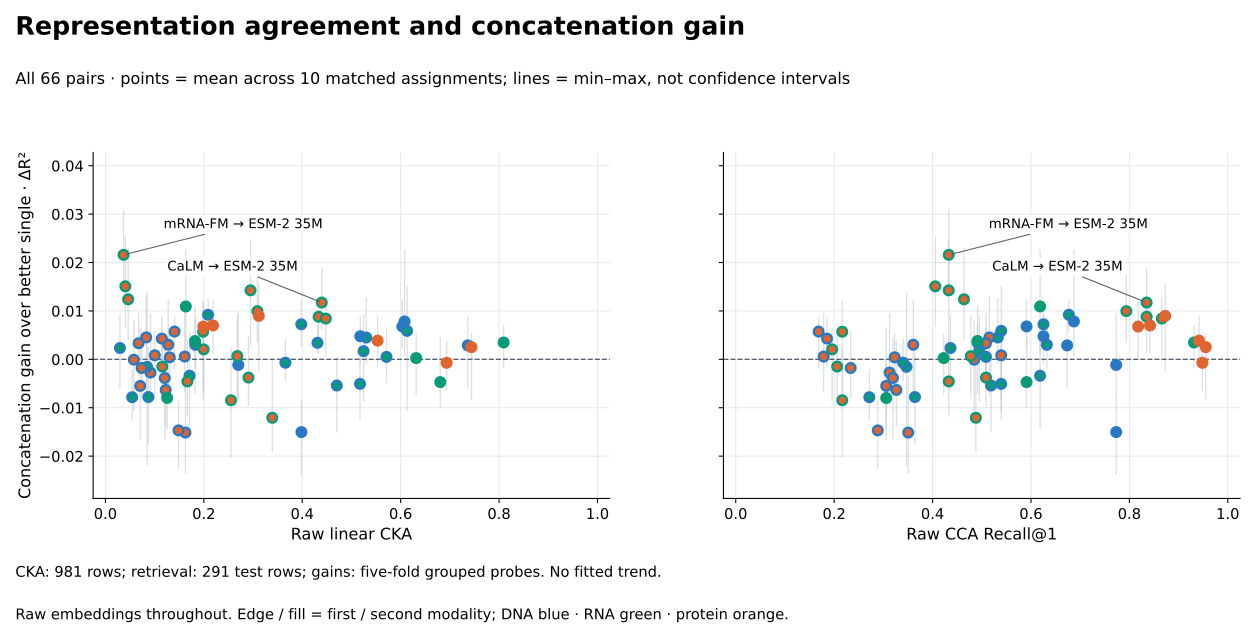

Source data for this figure (header and first rows):
a, b, encoder_a, encoder_b, modality_a, modality_b, Linear CKA, Mutual k-NN, First canonical correlation, Mean canonical correlation, Recall@1, Recall@5, Recall@10, Linear CKA after control, Recall@1 after control, Linear CKA, top components, Linear CKA, remaining components, pinned_concat_r2, pinned_gain, mean_gain, min_gain, max_gain
nt500m, ntv2_100m, NT 500M human-ref, NT v2 100M multi-species, DNA, DNA, 0.3984, 0.1519, 0.9891, 0.871, 0.7732, 0.9691, 0.9863, 0.06439, 0.2509, 0.3957, 0.2701, 0.04736, -0.03241, -0.01503, -0.02373, -0.008354
nt500m, dnabert2, NT 500M human-ref, DNABERT-2, DNA, DNA, 0.6081, 0.1772, 0.9891, 0.8704, 0.6873, 0.921, 0.9622, 0.1432, 0.2646, 0.6049, 0.2481, 0.04514, -0.008886, 0.007827, 0.0007568, 0.02249
nt500m, hyenadna, NT 500M human-ref, HyenaDNA large, DNA, DNA, 0.6034, 0.1474, 0.9903, 0.8354, 0.5911, 0.89, 0.9519, 0.1136, 0.2131, 0.6025, 0.1663, 0.03707, 0.004971, 0.0068, 0.002314, 0.01229
nt500m, rnafm, NT 500M human-ref, RNA-FM, DNA, RNA, 0.5301, 0.1181, 0.9713, 0.8262, 0.5326, 0.8179, 0.8866, 0.1962, 0.2577, 0.5239, 0.2004, 0.04645, -0.005396, 0.004509, -0.0007763, 0.01254
nt500m, rinalmo, NT 500M human-ref, RiNALMo 150M, DNA, RNA, 0.5246, 0.1191, 0.9734, 0.8097, 0.4948, 0.8076, 0.8969, 0.17, 0.1959, 0.5151, 0.158, 0.05914, -0.01839, 0.001698, -0.008605, 0.009156
nt500m, mrnafm, NT 500M human-ref, mRNA-FM, DNA, RNA, 0.08732, 0.0789, 0.9819, 0.758, 0.3643, 0.7079, 0.8454, 0.09791, 0.1203, 0.08209, 0.2171, 0.1014, -0.02584, -0.007787, -0.01733, 0.002359
nt500m, calm, NT 500M human-ref, CaLM, DNA, RNA, 0.4703, 0.1153, 0.9831, 0.8063, 0.5189, 0.8316, 0.8969, 0.1166, 0.09966, 0.4604, 0.1963, 0.1184, -0.008849, -0.005403, -0.01501, 0.0004023
nt500m, esm2_8m, NT 500M human-ref, ESM-2 8M, DNA, protein, 0.1627, 0.07217, 0.9529, 0.7517, 0.3505, 0.6632, 0.7457, 0.1258, 0.08935, 0.1457, 0.1425, 0.09332, -0.03331, -0.01513, -0.02351, -0.003714
nt500m, esm2_35m, NT 500M human-ref, ESM-2 35M, DNA, protein, 0.1277, 0.06932, 0.9532, 0.7399, 0.3608, 0.6735, 0.7663, 0.1134, 0.1065, 0.1126, 0.1447, 0.09574, -0.01862, 0.003019, -0.006928, 0.01214
nt500m, esm2_150m, NT 500M human-ref, ESM-2 150M, DNA, protein, 0.1306, 0.06575, 0.9473, 0.7538, 0.323, 0.646, 0.8041, 0.05845, 0.08591, 0.1163, 0.155, 0.1328, -0.01088, 0.0004167, -0.004524, 0.005238
nt500m, protbert, NT 500M human-ref, ProtBERT, DNA, protein, 0.09165, 0.07125, 0.9384, 0.7363, 0.3127, 0.6564, 0.7801, 0.03996, 0.1168, 0.08701, 0.1682, 0.1257, -0.0176, -0.00273, -0.009299, 0.009277
ntv2_100m, dnabert2, NT v2 100M multi-species, DNABERT-2, DNA, DNA, 0.27, 0.2003, 0.9925, 0.8838, 0.7732, 0.9691, 0.9897, 0.1217, 0.2715, 0.2673, 0.2682, 0.06757, -0.01221, -0.00115, -0.008254, 0.009464
ntv2_100m, hyenadna, NT v2 100M multi-species, HyenaDNA large, DNA, DNA, 0.7364, 0.1963, 0.9931, 0.8614, 0.6735, 0.9381, 0.9828, 0.1168, 0.2818, 0.7362, 0.1758, 0.07791, -0.001861, 0.002885, -0.005922, 0.008858
ntv2_100m, rnafm, NT v2 100M multi-species, RNA-FM, DNA, RNA, 0.171, 0.1065, 0.9715, 0.8332, 0.6186, 0.8694, 0.9175, 0.09342, 0.1649, 0.1657, 0.1956, 0.07475, -0.00502, -0.003384, -0.01417, 0.005523
ntv2_100m, rinalmo, NT v2 100M multi-species, RiNALMo 150M, DNA, RNA, 0.2086, 0.1245, 0.9726, 0.8424, 0.677, 0.89, 0.9381, 0.08925, 0.2096, 0.2013, 0.1956, 0.0824, 0.002626, 0.009208, 0.006003, 0.01239
ntv2_100m, mrnafm, NT v2 100M multi-species, mRNA-FM, DNA, RNA, 0.02952, 0.07961, 0.9795, 0.778, 0.4364, 0.7904, 0.921, 0.04427, 0.08247, 0.02554, 0.2214, 0.1217, -0.005558, 0.002335, -0.005925, 0.00899
ntv2_100m, calm, NT v2 100M multi-species, CaLM, DNA, RNA, 0.1829, 0.1078, 0.9831, 0.8483, 0.6323, 0.8969, 0.9485, 0.05838, 0.1134, 0.1629, 0.212, 0.1273, -2.3492439847033753e-05, 0.003006, -0.001816, 0.008349
ntv2_100m, esm2_8m, NT v2 100M multi-species, ESM-2 8M, DNA, protein, 0.1004, 0.07492, 0.9588, 0.8124, 0.5395, 0.8041, 0.8969, 0.05698, 0.08591, 0.0834, 0.1836, 0.1222, -0.004444, 0.0008376, -0.008006, 0.005745
ntv2_100m, esm2_35m, NT v2 100M multi-species, ESM-2 35M, DNA, protein, 0.083, 0.06952, 0.9589, 0.8137, 0.5155, 0.8179, 0.921, 0.04491, 0.08247, 0.07035, 0.1801, 0.1152, 0.0008294, 0.004534, -0.007341, 0.01279
ntv2_100m, esm2_150m, NT v2 100M multi-species, ESM-2 150M, DNA, protein, 0.06749, 0.06504, 0.9573, 0.8018, 0.5086, 0.7904, 0.8797, 0.02965, 0.07216, 0.05517, 0.1932, 0.1375, -0.00616, 0.00333, -0.003262, 0.009432
ntv2_100m, protbert, NT v2 100M multi-species, ProtBERT, DNA, protein, 0.05769, 0.07125, 0.935, 0.7855, 0.4845, 0.7491, 0.866, 0.02724, 0.06873, 0.05483, 0.184, 0.1341, -0.009146, -6.8381499184629052e-05, -0.01058, 0.007944
dnabert2, hyenadna, DNABERT-2, HyenaDNA large, DNA, DNA, 0.5179, 0.2061, 0.9945, 0.86, 0.6254, 0.9244, 0.9725, 0.1618, 0.2199, 0.5176, 0.1931, 0.05427, 0.0002453, 0.004773, -0.0008891, 0.00888
dnabert2, rnafm, DNABERT-2, RNA-FM, DNA, RNA, 0.613, 0.136, 0.9716, 0.8365, 0.5395, 0.8007, 0.8832, 0.2798, 0.2131, 0.6082, 0.2124, 0.05124, -0.002788, 0.005886, -0.01065, 0.01495
dnabert2, rinalmo, DNABERT-2, RiNALMo 150M, DNA, RNA, 0.5713, 0.1555, 0.9722, 0.8428, 0.5086, 0.8144, 0.9003, 0.2442, 0.2405, 0.566, 0.2427, 0.07928, 0.001746, 0.0005083, -0.004778, 0.006457
dnabert2, mrnafm, DNABERT-2, mRNA-FM, DNA, RNA, 0.08471, 0.09266, 0.983, 0.7757, 0.3471, 0.732, 0.8522, 0.106, 0.1753, 0.08037, 0.2535, 0.1214, -0.005835, -0.001553, -0.02184, 0.01368
dnabert2, calm, DNABERT-2, CaLM, DNA, RNA, 0.5174, 0.1312, 0.9852, 0.8366, 0.5395, 0.8454, 0.9381, 0.1219, 0.1546, 0.5124, 0.2368, 0.1223, -0.004983, -0.005069, -0.01235, 0.001828
dnabert2, esm2_8m, DNABERT-2, ESM-2 8M, DNA, protein, 0.1486, 0.08206, 0.9542, 0.7657, 0.2887, 0.6186, 0.7388, 0.1121, 0.1237, 0.1357, 0.1654, 0.104, -0.02264, -0.01467, -0.02247, -0.008616
dnabert2, esm2_35m, DNABERT-2, ESM-2 35M, DNA, protein, 0.1206, 0.07788, 0.9515, 0.773, 0.3196, 0.6117, 0.7354, 0.09265, 0.1615, 0.1072, 0.167, 0.09829, -0.01607, -0.003854, -0.01645, 0.004439
dnabert2, esm2_150m, DNABERT-2, ESM-2 150M, DNA, protein, 0.1224, 0.07288, 0.9509, 0.7645, 0.3265, 0.6598, 0.7182, 0.06375, 0.1203, 0.1126, 0.1898, 0.1325, -0.01111, -0.006319, -0.01375, 0.00358
dnabert2, protbert, DNABERT-2, ProtBERT, DNA, protein, 0.07074, 0.08389, 0.9358, 0.7655, 0.3058, 0.6357, 0.7354, 0.0449, 0.1306, 0.06559, 0.2046, 0.1313, -0.01201, -0.005485, -0.01642, 0.006528
hyenadna, rnafm, HyenaDNA large, RNA-FM, DNA, RNA, 0.398, 0.106, 0.9826, 0.8523, 0.6254, 0.8763, 0.9313, 0.2281, 0.4021, 0.392, 0.1583, 0.0566, 0.004759, 0.007244, 0.002891, 0.01193
hyenadna, rinalmo, HyenaDNA large, RiNALMo 150M, DNA, RNA, 0.4311, 0.1041, 0.9792, 0.7801, 0.4914, 0.7938, 0.9072, 0.1931, 0.3162, 0.4263, 0.1183, 0.07804, 0.0005096, 0.003414, 0.001393, 0.007036
hyenadna, mrnafm, HyenaDNA large, mRNA-FM, DNA, RNA, 0.05437, 0.06901, 0.982, 0.7055, 0.2715, 0.6048, 0.7182, 0.09623, 0.1237, 0.05256, 0.1597, 0.1192, -0.007993, -0.007823, -0.01254, -0.002163
hyenadna, calm, HyenaDNA large, CaLM, DNA, RNA, 0.3657, 0.08491, 0.9852, 0.7356, 0.3402, 0.6838, 0.7801, 0.1063, 0.1031, 0.3519, 0.1285, 0.1182, -0.009074, -0.0006941, -0.004422, 0.00411
hyenadna, esm2_8m, HyenaDNA large, ESM-2 8M, DNA, protein, 0.1612, 0.0526, 0.9445, 0.6608, 0.1787, 0.4055, 0.5636, 0.1091, 0.06873, 0.1454, 0.09017, 0.1248, -0.001805, 0.0005819, -0.006474, 0.009527
hyenadna, esm2_35m, HyenaDNA large, ESM-2 35M, DNA, protein, 0.1405, 0.05138, 0.9382, 0.6391, 0.1684, 0.4124, 0.5464, 0.08342, 0.09622, 0.1277, 0.09388, 0.1158, 0.00148, 0.005738, -0.00193, 0.008654
hyenadna, esm2_150m, HyenaDNA large, ESM-2 150M, DNA, protein, 0.1146, 0.04689, 0.9547, 0.6517, 0.1856, 0.4089, 0.5979, 0.05416, 0.05842, 0.1031, 0.09968, 0.1421, -0.001512, 0.004284, -0.001419, 0.008664
hyenadna, protbert, HyenaDNA large, ProtBERT, DNA, protein, 0.0737, 0.05698, 0.9353, 0.667, 0.2337, 0.4983, 0.6632, 0.03852, 0.05498, 0.07181, 0.1135, 0.139, -0.004243, -0.001787, -0.007925, 0.005678
rnafm, rinalmo, RNA-FM, RiNALMo 150M, RNA, RNA, 0.8093, 0.2477, 0.9953, 0.9356, 0.9313, 1, 1, 0.4858, 0.8316, 0.8019, 0.262, 0.08645, 0.008922, 0.003483, -0.001628, 0.006896
rnafm, mrnafm, RNA-FM, mRNA-FM, RNA, RNA, 0.1255, 0.08073, 0.9621, 0.7229, 0.3058, 0.6151, 0.7423, 0.2062, 0.1134, 0.1219, 0.1688, 0.1152, -0.01203, -0.00798, -0.01437, -0.000986
rnafm, calm, RNA-FM, CaLM, RNA, RNA, 0.6315, 0.1004, 0.9634, 0.8058, 0.4227, 0.7457, 0.8591, 0.1939, 0.1753, 0.6325, 0.1668, 0.1315, 0.004221, 0.0002614, -0.007168, 0.005195
rnafm, esm2_8m, RNA-FM, ESM-2 8M, RNA, protein, 0.2552, 0.06687, 0.9115, 0.7043, 0.2165, 0.512, 0.6357, 0.2041, 0.09966, 0.2495, 0.1329, 0.1211, -0.005519, -0.008448, -0.02019, 0.002377
rnafm, esm2_35m, RNA-FM, ESM-2 35M, RNA, protein, 0.1986, 0.06055, 0.9131, 0.7062, 0.2165, 0.5189, 0.6254, 0.1753, 0.08935, 0.1906, 0.1273, 0.119, 0.004624, 0.005706, -0.006966, 0.012
rnafm, esm2_150m, RNA-FM, ESM-2 150M, RNA, protein, 0.1996, 0.05708, 0.9084, 0.7049, 0.1959, 0.4948, 0.6151, 0.1036, 0.1134, 0.1919, 0.1322, 0.1477, 0.004017, 0.002059, -0.008357, 0.006161
rnafm, protbert, RNA-FM, ProtBERT, RNA, protein, 0.1155, 0.0578, 0.9022, 0.692, 0.2062, 0.4777, 0.6014, 0.08306, 0.1065, 0.1116, 0.1342, 0.1433, 1.8011902362197185e-05, -0.001479, -0.008076, 0.004731
rinalmo, mrnafm, RiNALMo 150M, mRNA-FM, RNA, RNA, 0.1821, 0.1153, 0.967, 0.7818, 0.4914, 0.7904, 0.8625, 0.2591, 0.2062, 0.176, 0.2075, 0.1226, -0.004649, 0.003788, -0.00704, 0.01095
rinalmo, calm, RiNALMo 150M, CaLM, RNA, RNA, 0.6805, 0.176, 0.9661, 0.8671, 0.5911, 0.8591, 0.921, 0.2541, 0.3814, 0.6713, 0.2716, 0.1193, -0.008031, -0.004699, -0.009909, 0.004459
rinalmo, esm2_8m, RiNALMo 150M, ESM-2 8M, RNA, protein, 0.3391, 0.1296, 0.9443, 0.8398, 0.488, 0.7835, 0.8763, 0.2265, 0.3299, 0.3253, 0.2319, 0.1122, -0.01446, -0.01207, -0.01903, -0.0003658
rinalmo, esm2_35m, RiNALMo 150M, ESM-2 35M, RNA, protein, 0.2681, 0.1141, 0.9429, 0.8351, 0.4777, 0.7698, 0.8557, 0.1806, 0.2921, 0.2533, 0.205, 0.1066, -0.007757, 0.0006708, -0.007993, 0.008934
rinalmo, esm2_150m, RiNALMo 150M, ESM-2 150M, RNA, protein, 0.2907, 0.1061, 0.9337, 0.8314, 0.5086, 0.7869, 0.8694, 0.1504, 0.2612, 0.2788, 0.2123, 0.1381, -0.005581, -0.003764, -0.009482, 0.004712
rinalmo, protbert, RiNALMo 150M, ProtBERT, RNA, protein, 0.1666, 0.09908, 0.9121, 0.8077, 0.433, 0.7251, 0.8179, 0.1223, 0.2371, 0.16, 0.2126, 0.1323, -0.01095, -0.004564, -0.01175, 0.00402
mrnafm, calm, mRNA-FM, CaLM, RNA, RNA, 0.1634, 0.1583, 0.9832, 0.8481, 0.6186, 0.8832, 0.9485, 0.134, 0.299, 0.1556, 0.3662, 0.1484, 0.02113, 0.01093, 0.001158, 0.02253
mrnafm, esm2_8m, mRNA-FM, ESM-2 8M, RNA, protein, 0.04619, 0.1129, 0.9347, 0.8105, 0.4639, 0.7732, 0.8591, 0.1065, 0.2027, 0.03537, 0.2935, 0.1488, 0.02155, 0.0124, 0.003903, 0.02286
mrnafm, esm2_35m, mRNA-FM, ESM-2 35M, RNA, protein, 0.03692, 0.09949, 0.9397, 0.812, 0.433, 0.732, 0.8454, 0.08496, 0.2199, 0.02806, 0.287, 0.1491, 0.02191, 0.0216, 0.01384, 0.03075
mrnafm, esm2_150m, mRNA-FM, ESM-2 150M, RNA, protein, 0.04051, 0.09297, 0.9293, 0.8105, 0.4055, 0.7663, 0.8522, 0.04685, 0.2405, 0.03215, 0.2848, 0.1642, 0.0206, 0.01508, 0.0068, 0.02527
mrnafm, protbert, mRNA-FM, ProtBERT, RNA, protein, 0.2949, 0.107, 0.9223, 0.8159, 0.433, 0.7938, 0.9107, 0.2883, 0.2509, 0.2922, 0.294, 0.1642, 0.02089, 0.01426, 0.002793, 0.02463
calm, esm2_8m, CaLM, ESM-2 8M, RNA, protein, 0.4333, 0.2374, 0.9734, 0.9355, 0.8351, 0.9656, 0.9794, 0.4214, 0.7079, 0.398, 0.3917, 0.1365, 0.009193, 0.0088, 0.001339, 0.0122
calm, esm2_35m, CaLM, ESM-2 35M, RNA, protein, 0.4397, 0.2521, 0.9757, 0.9401, 0.8351, 0.9553, 0.9828, 0.4711, 0.7732, 0.4148, 0.4111, 0.1359, 0.008594, 0.01174, 0.00618, 0.01868
calm, esm2_150m, CaLM, ESM-2 150M, RNA, protein, 0.4479, 0.2159, 0.9758, 0.9381, 0.866, 0.9897, 0.9966, 0.415, 0.7698, 0.4289, 0.4142, 0.1479, 0.004273, 0.008426, 0.0007316, 0.01253
calm, protbert, CaLM, ProtBERT, RNA, protein, 0.3088, 0.1626, 0.9666, 0.9175, 0.7938, 0.9725, 0.9828, 0.25, 0.6838, 0.3039, 0.4134, 0.1488, 0.005581, 0.009957, 0.003563, 0.01741
... 6 more rows
